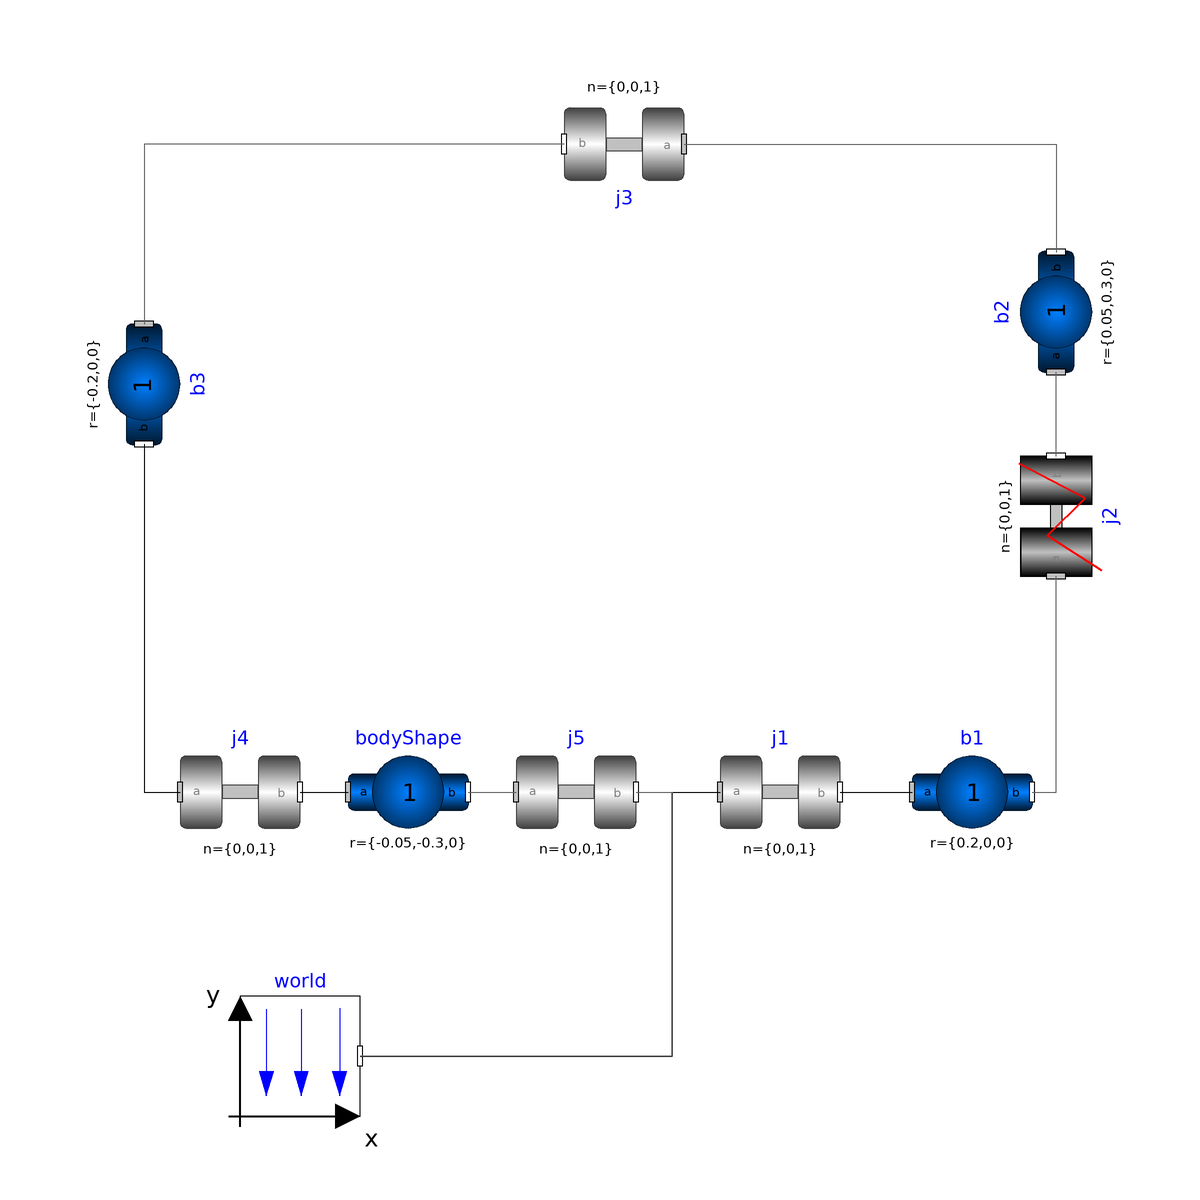

The Modelica model whose source follows is shown above as a component diagram (icons at their Placement, wires along their Line points).

model rrrr_closedLoop
  import Modelica.SIunits;
  parameter SIunits.Length bodyWidth = 0.02 "Width of bodies for animation";
  parameter SIunits.Length jointWidth = 0.02 "Width of joints for animation";
  parameter SIunits.Length baseX = 0 "location of base_manipulator in x axis";
  parameter SIunits.Length baseZ = 0 "location of base_manipulator in y axis";
  parameter SIunits.Conversions.NonSIunits.Angle_deg motorInitialAngle = 0 "Initial angle at start of simulation";
  parameter Integer side = 1 "right=1, left=-1";
  inner Modelica.Mechanics.MultiBody.World world annotation(
    Placement(visible = true, transformation(origin = {-52, -74}, extent = {{-10, -10}, {10, 10}}, rotation = 0)));
  Modelica.Mechanics.MultiBody.Joints.Revolute j1( cylinderDiameter = jointWidth, cylinderLength = jointWidth,phi(displayUnit = "rad", fixed = false), stateSelect = StateSelect.always, w(fixed = true, start = 1)) annotation(
    Placement(visible = true, transformation(origin = {28, -30}, extent = {{-10, -10}, {10, 10}}, rotation = 0)));
  Modelica.Mechanics.MultiBody.Joints.RevolutePlanarLoopConstraint j2(cylinderDiameter = jointWidth, cylinderLength = jointWidth)  annotation(
    Placement(visible = true, transformation(origin = {74, 16}, extent = {{-10, -10}, {10, 10}}, rotation = 90)));
  Modelica.Mechanics.MultiBody.Parts.BodyShape b1(animateSphere = false, m = 1, r = {0.2, 0, 0}, r_CM = {0.1, 0, 0}, width = bodyWidth) annotation(
    Placement(visible = true, transformation(origin = {60, -30}, extent = {{-10, -10}, {10, 10}}, rotation = 0)));
  Modelica.Mechanics.MultiBody.Parts.BodyShape b2(animateSphere = false, m = 1, r = {0.05, 0.3, 0}, r_CM = {0.025, 0.15, 0}, width = bodyWidth) annotation(
    Placement(visible = true, transformation(origin = {74, 50}, extent = {{-10, -10}, {10, 10}}, rotation = 90)));
  Modelica.Mechanics.MultiBody.Parts.BodyShape b3(animateSphere = false, m = 1, r = {-0.2, 0, 0}, r_CM = {-0.1, 0, 0}, width = bodyWidth) annotation(
    Placement(visible = true, transformation(origin = {-78, 38}, extent = {{-10, -10}, {10, 10}}, rotation = -90)));
  Modelica.Mechanics.MultiBody.Parts.BodyShape bodyShape(animateSphere = false, m = 1, r = {-0.05, -0.3, 0}, r_CM = {-0.025, -0.15, 0}, width = bodyWidth) annotation(
    Placement(visible = true, transformation(origin = {-34, -30}, extent = {{-10, -10}, {10, 10}}, rotation = 0)));
  Modelica.Mechanics.MultiBody.Joints.Revolute j4(cylinderDiameter = jointWidth, cylinderLength = jointWidth, phi(displayUnit = "rad")) annotation(
    Placement(visible = true, transformation(origin = {-62, -30}, extent = {{-10, -10}, {10, 10}}, rotation = 0)));
  Modelica.Mechanics.MultiBody.Joints.Revolute j3(cylinderDiameter = jointWidth, cylinderLength = jointWidth, phi(displayUnit = "rad")) annotation(
    Placement(visible = true, transformation(origin = {2, 78}, extent = {{-10, -10}, {10, 10}}, rotation = 180)));
  Modelica.Mechanics.MultiBody.Joints.Revolute j5(cylinderDiameter = jointWidth, cylinderLength = jointWidth, phi(displayUnit = "rad")) annotation(
    Placement(visible = true, transformation(origin = {-6, -30}, extent = {{-10, -10}, {10, 10}}, rotation = 0)));
equation
//j1_phi = revolute1.phi;
//j1_w = revolute1.w;
//prism_s = prismatic.s;
//prism_v = prismatic.v;
  connect(j1.frame_b, b1.frame_a) annotation(
    Line(points = {{38, -30}, {50, -30}}));
  connect(b1.frame_b, j2.frame_a) annotation(
    Line(points = {{70, -30}, {74, -30}, {74, 6}}, color = {95, 95, 95}));
  connect(j2.frame_b, b2.frame_a) annotation(
    Line(points = {{74, 26}, {74, 40}}, color = {95, 95, 95}));
  connect(b3.frame_b, j4.frame_a) annotation(
    Line(points = {{-78, 28}, {-78, -30}, {-72, -30}}));
  connect(j4.frame_b, bodyShape.frame_a) annotation(
    Line(points = {{-52, -30}, {-44, -30}}));
  connect(j3.frame_a, b2.frame_b) annotation(
    Line(points = {{12, 78}, {74, 78}, {74, 60}}, color = {95, 95, 95}));
  connect(j3.frame_b, b3.frame_a) annotation(
    Line(points = {{-8, 78}, {-78, 78}, {-78, 48}}, color = {95, 95, 95}));
  connect(world.frame_b, j1.frame_a) annotation(
    Line(points = {{-42, -74}, {10, -74}, {10, -30}, {18, -30}}));
  connect(bodyShape.frame_b, j5.frame_a) annotation(
    Line(points = {{-24, -30}, {-16, -30}}, color = {95, 95, 95}));
  connect(j5.frame_b, world.frame_b) annotation(
    Line(points = {{4, -30}, {10, -30}, {10, -74}, {-42, -74}}, color = {95, 95, 95}));
  annotation(
    uses(Modelica(version = "3.2.3")));
end rrrr_closedLoop;